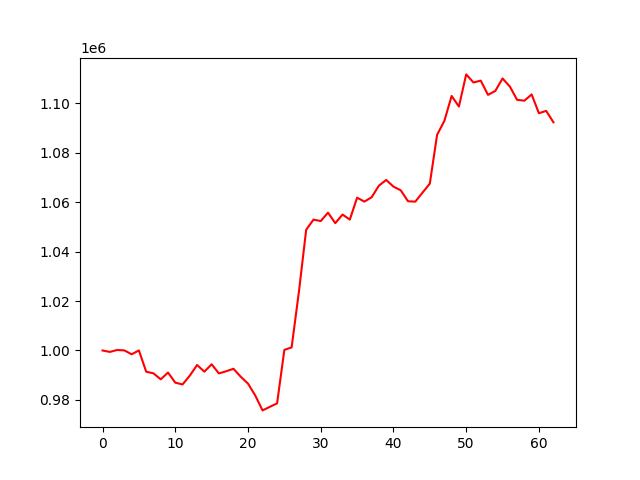

The file beside this chart, header and first rows:
, 0
0, 1000000
1, 999417
2, 1000195
3, 1000032
4, 998462
5, 1000018
6, 991429
7, 990752
8, 988330
9, 991081
10, 986991
11, 986258
12, 989838
13, 994135
14, 991428
15, 994415
16, 990724
17, 991594
18, 992609
19, 989384
20, 986604
21, 981782
22, 975773
23, 977211
24, 978625
25, 1000240
26, 1001261
27, 1023732
28, 1048808
29, 1052894
30, 1052336
31, 1055714
32, 1051475
33, 1054952
34, 1052908
35, 1061782
36, 1060187
37, 1061958
38, 1066643
39, 1068942
40, 1066249
41, 1064757
42, 1060331
43, 1060176
44, 1063832
45, 1067455
46, 1087193
47, 1092820
48, 1102906
49, 1098621
50, 1111618
51, 1108352
52, 1109101
53, 1103339
54, 1104921
55, 1109968
56, 1106743
57, 1101339
58, 1100987
59, 1103512
... 3 more rows
